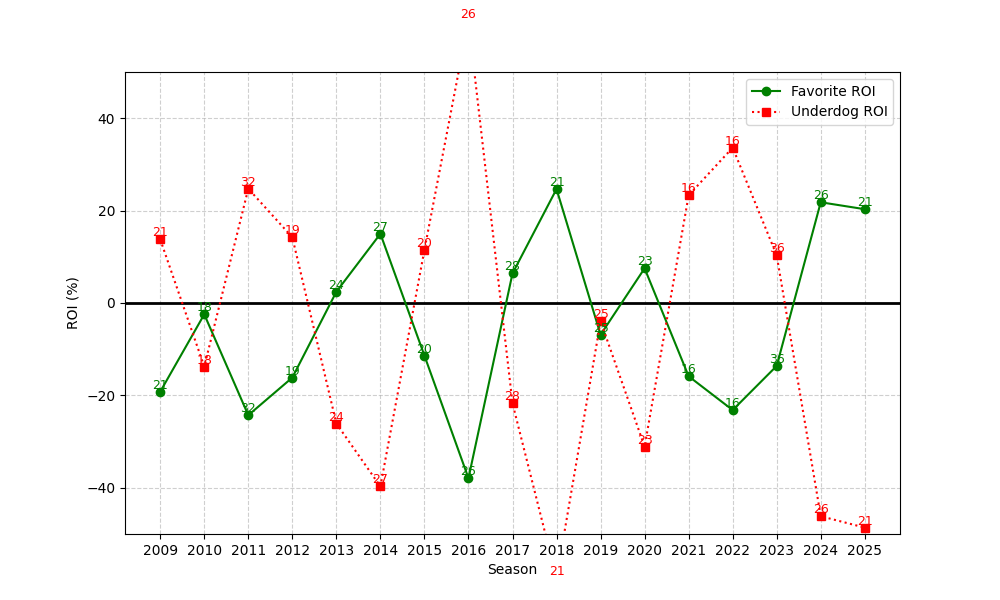

Data behind this chart, as committed beside it:
season, n, favorite_roi, underdog_roi
2009, 21, -19.2, 13.76
2010, 18, -2.453, -13.78
2011, 32, -24.29, 24.75
2012, 19, -16.14, 14.21
2013, 24, 2.435, -26.08
2014, 27, 14.98, -39.7
2015, 20, -11.39, 11.5
2016, 26, -37.93, 61.08
2017, 28, 6.397, -21.71
2018, 21, 24.67, -59.57
2019, 25, -6.869, -3.96
2020, 23, 7.509, -31.09
2021, 16, -15.86, 23.31
2022, 16, -23.18, 33.62
2023, 36, -13.62, 10.31
2024, 26, 21.8, -46.15
2025, 21, 20.3, -48.62
